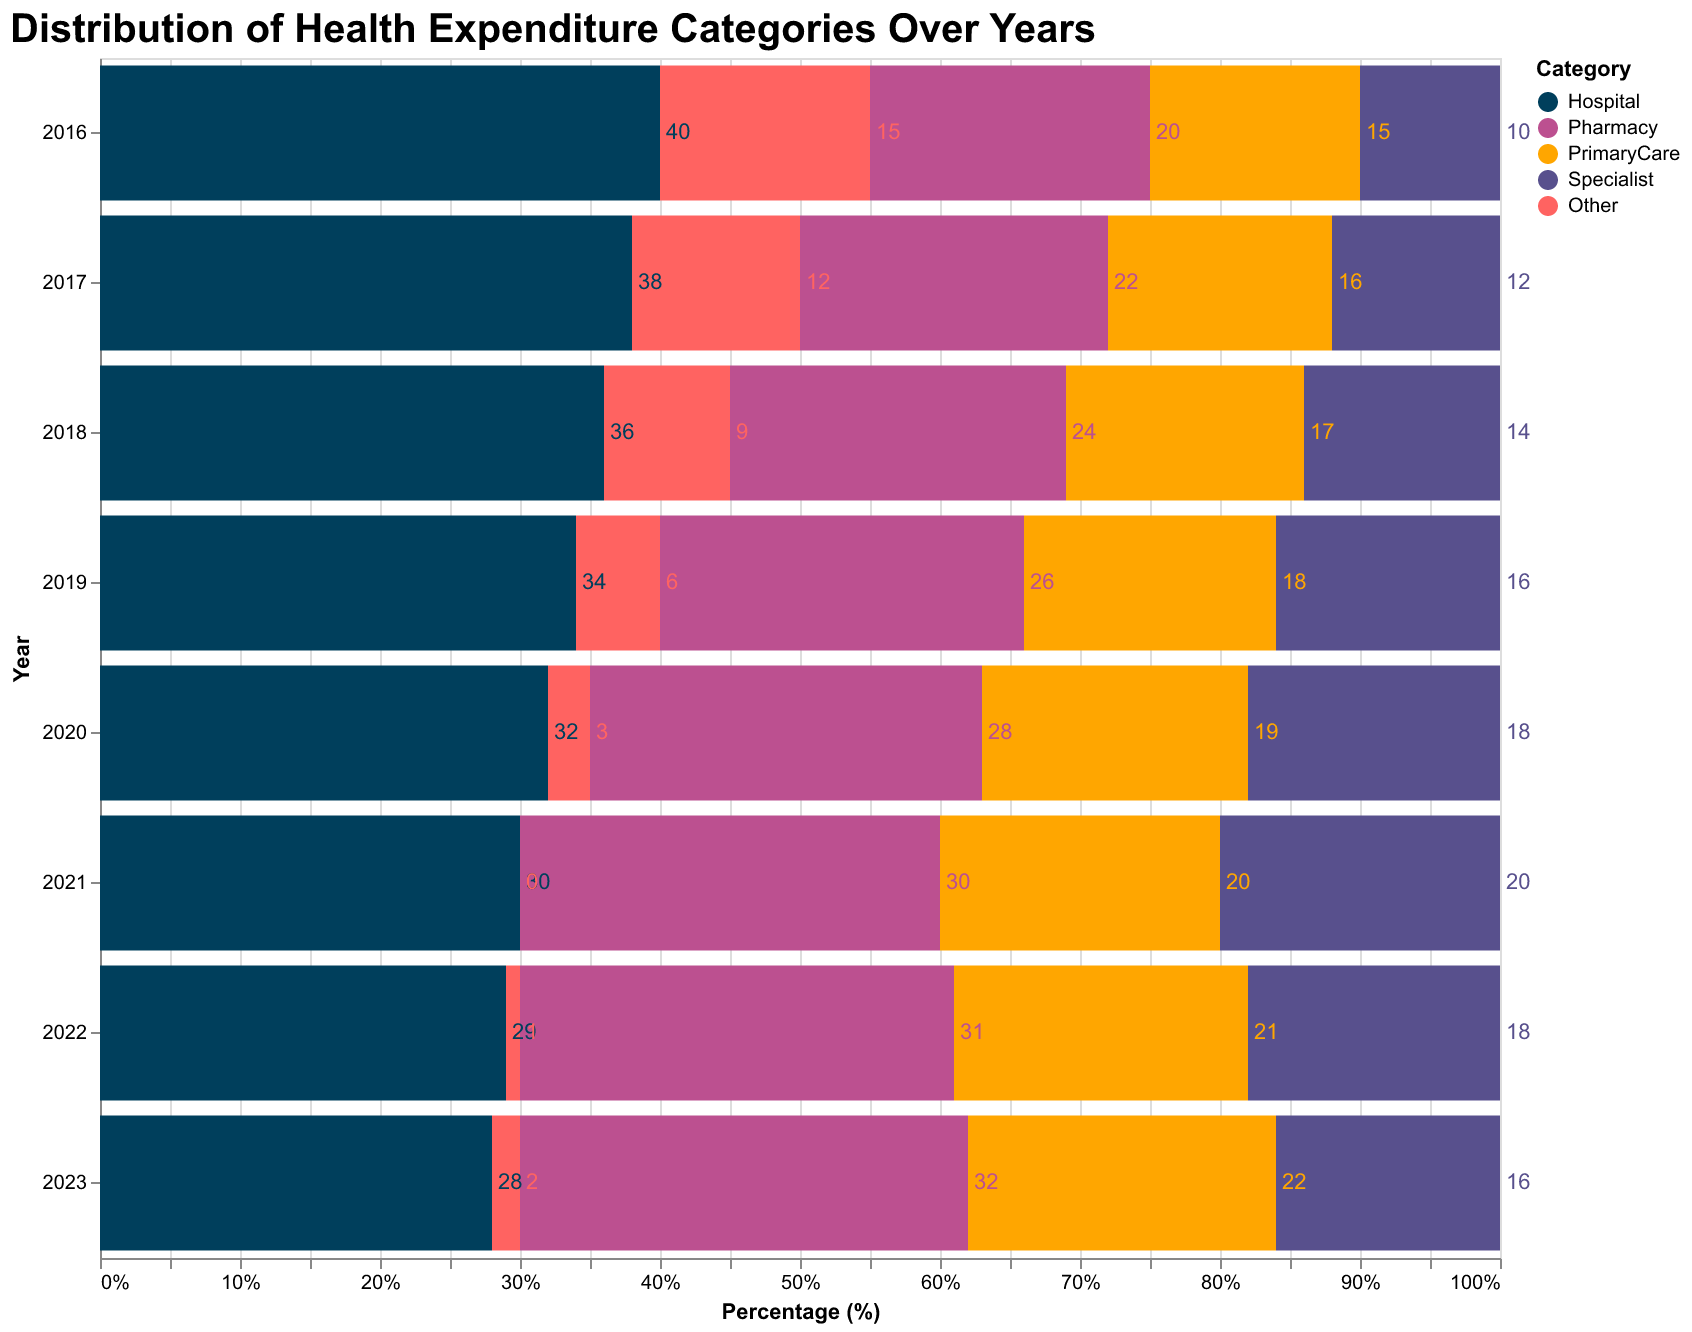

Values plotted in this chart, from the file beside it:
Year, Hospital, Pharmacy, PrimaryCare, Specialist, Other
2016, 40, 20, 15, 10, 15
2017, 38, 22, 16, 12, 12
2018, 36, 24, 17, 14, 9
2019, 34, 26, 18, 16, 6
2020, 32, 28, 19, 18, 3
2021, 30, 30, 20, 20, 0
2022, 29, 31, 21, 18, 1
2023, 28, 32, 22, 16, 2
